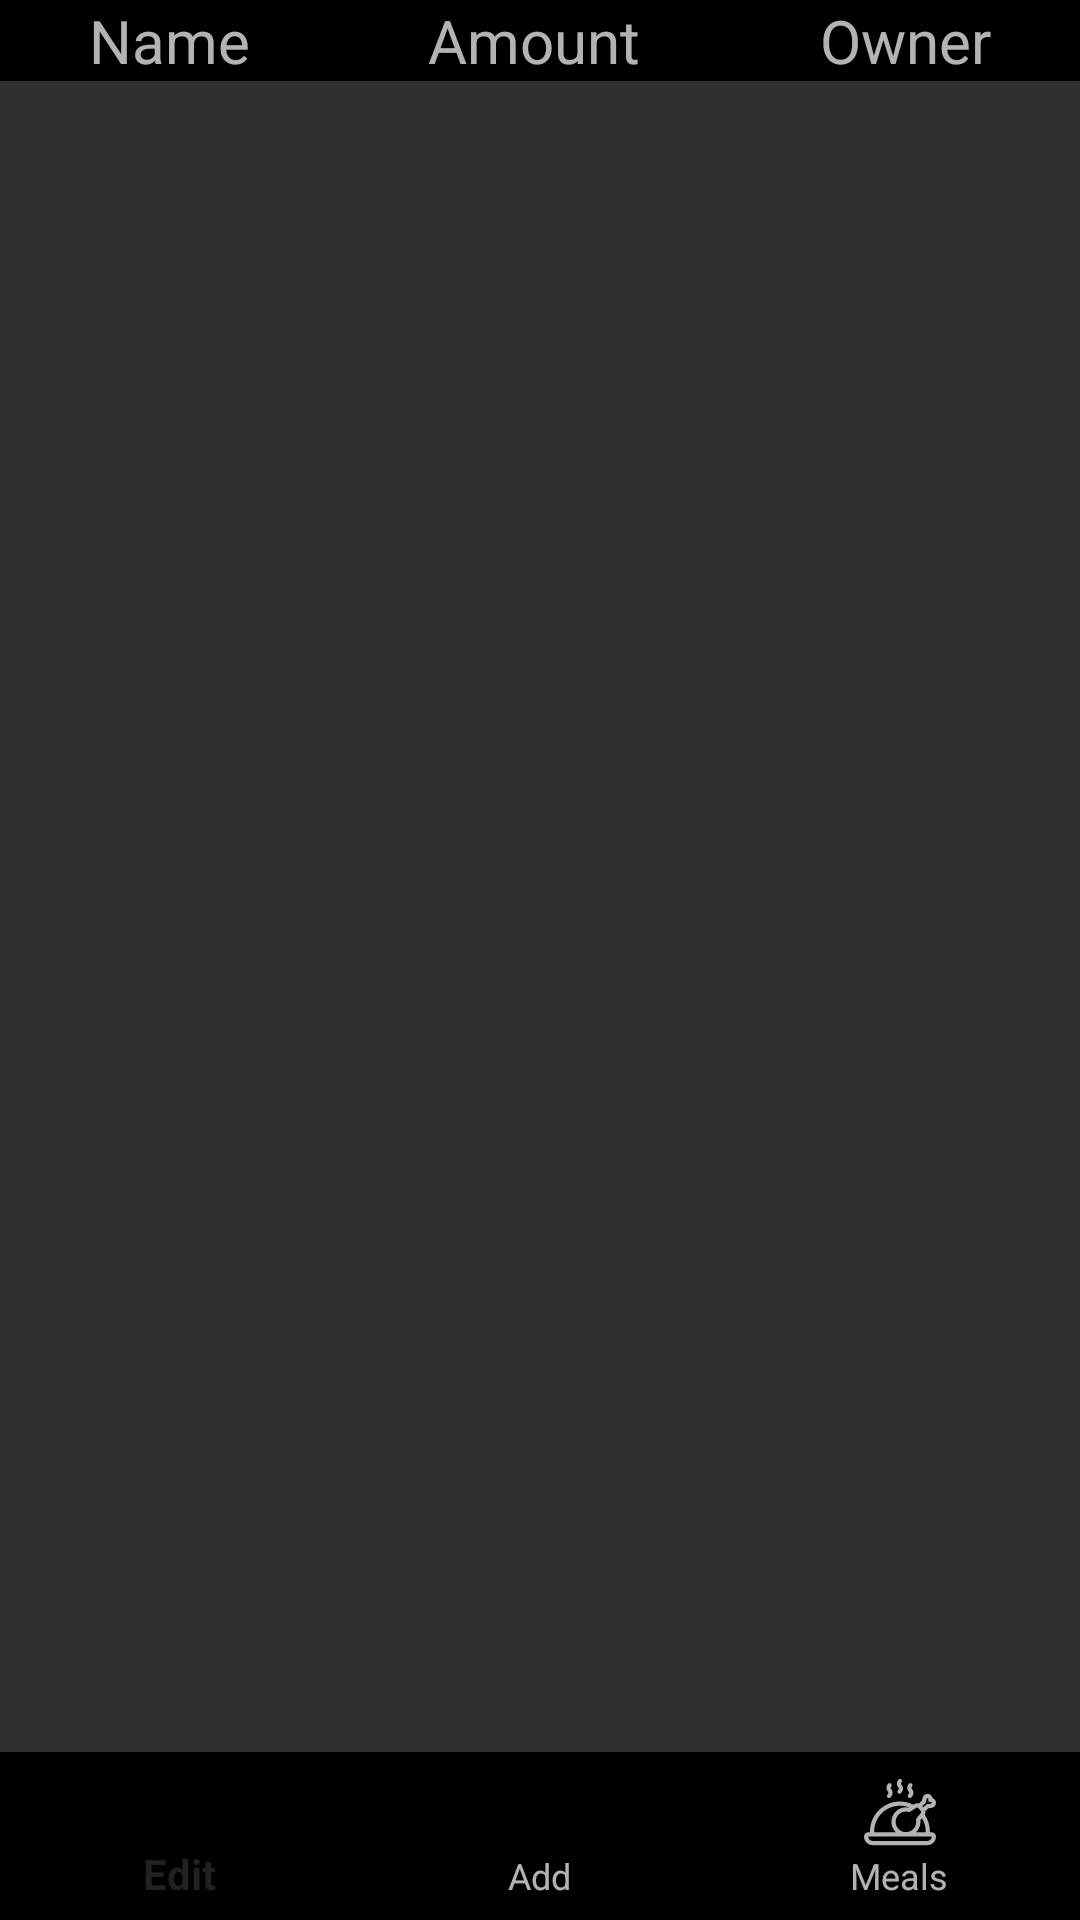

Layout XML and referenced resources for this Android screen:
<!-- AndroidManifest.xml: application theme Theme.AppCompat.NoActionBar -->
<!-- res/layout/fragment_inventory.xml -->
<?xml version="1.0" encoding="utf-8"?>
<RelativeLayout xmlns:android="http://schemas.android.com/apk/res/android"
    android:layout_width="match_parent"
    android:layout_height="match_parent"
    xmlns:app="http://schemas.android.com/apk/res-auto">

    <LinearLayout
        android:layout_width="match_parent"
        android:layout_height="match_parent"
        android:orientation="vertical">


        <LinearLayout
            android:layout_width="match_parent"
            android:layout_height="wrap_content"
            android:background="@color/black">

            <TextView
                android:layout_width="wrap_content"
                android:layout_height="match_parent"
                android:layout_weight="1"
                android:text="Name"
                android:textAlignment="center"
                android:textSize="20sp"/>
            <TextView
                android:layout_width="wrap_content"
                android:layout_height="match_parent"
                android:layout_weight="1"
                android:text="Amount"
                android:textAlignment="center"
                android:textSize="20sp"/>
            <TextView
                android:layout_width="wrap_content"
                android:layout_height="match_parent"
                android:layout_weight="1"
                android:text="Owner"
                android:textAlignment="center"
                android:textSize="20sp"/>

        </LinearLayout>

        <ListView
            android:id="@+id/inventoryList"
            android:layout_width="match_parent"
            android:layout_height="wrap_content"
            android:layout_weight="1"></ListView>

        <android.support.design.widget.BottomNavigationView
            android:id="@+id/bottom_navigation_inventory"
            android:layout_width="match_parent"
            android:layout_height="wrap_content"
            android:layout_alignParentBottom="true"
            app:menu="@menu/bottom_nav_inventory"
            android:background="@color/black"
            />


    </LinearLayout>





</RelativeLayout>
<!-- resources referenced by this layout -->
<resources>
  <color name="black">#000</color>
</resources>
